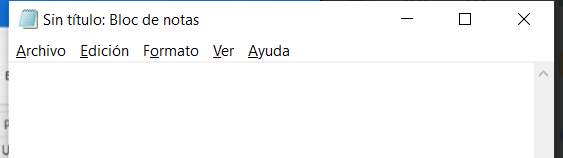
Task: Este proyecto contiene los cursos de RPA
Workflow: EscribirTextoenNotepad

Step 1: Abrir aplicaciones Notepad -Escribir mi primer texto on the element in window 'Sin título: Bloc de notas' (notepad.exe)
